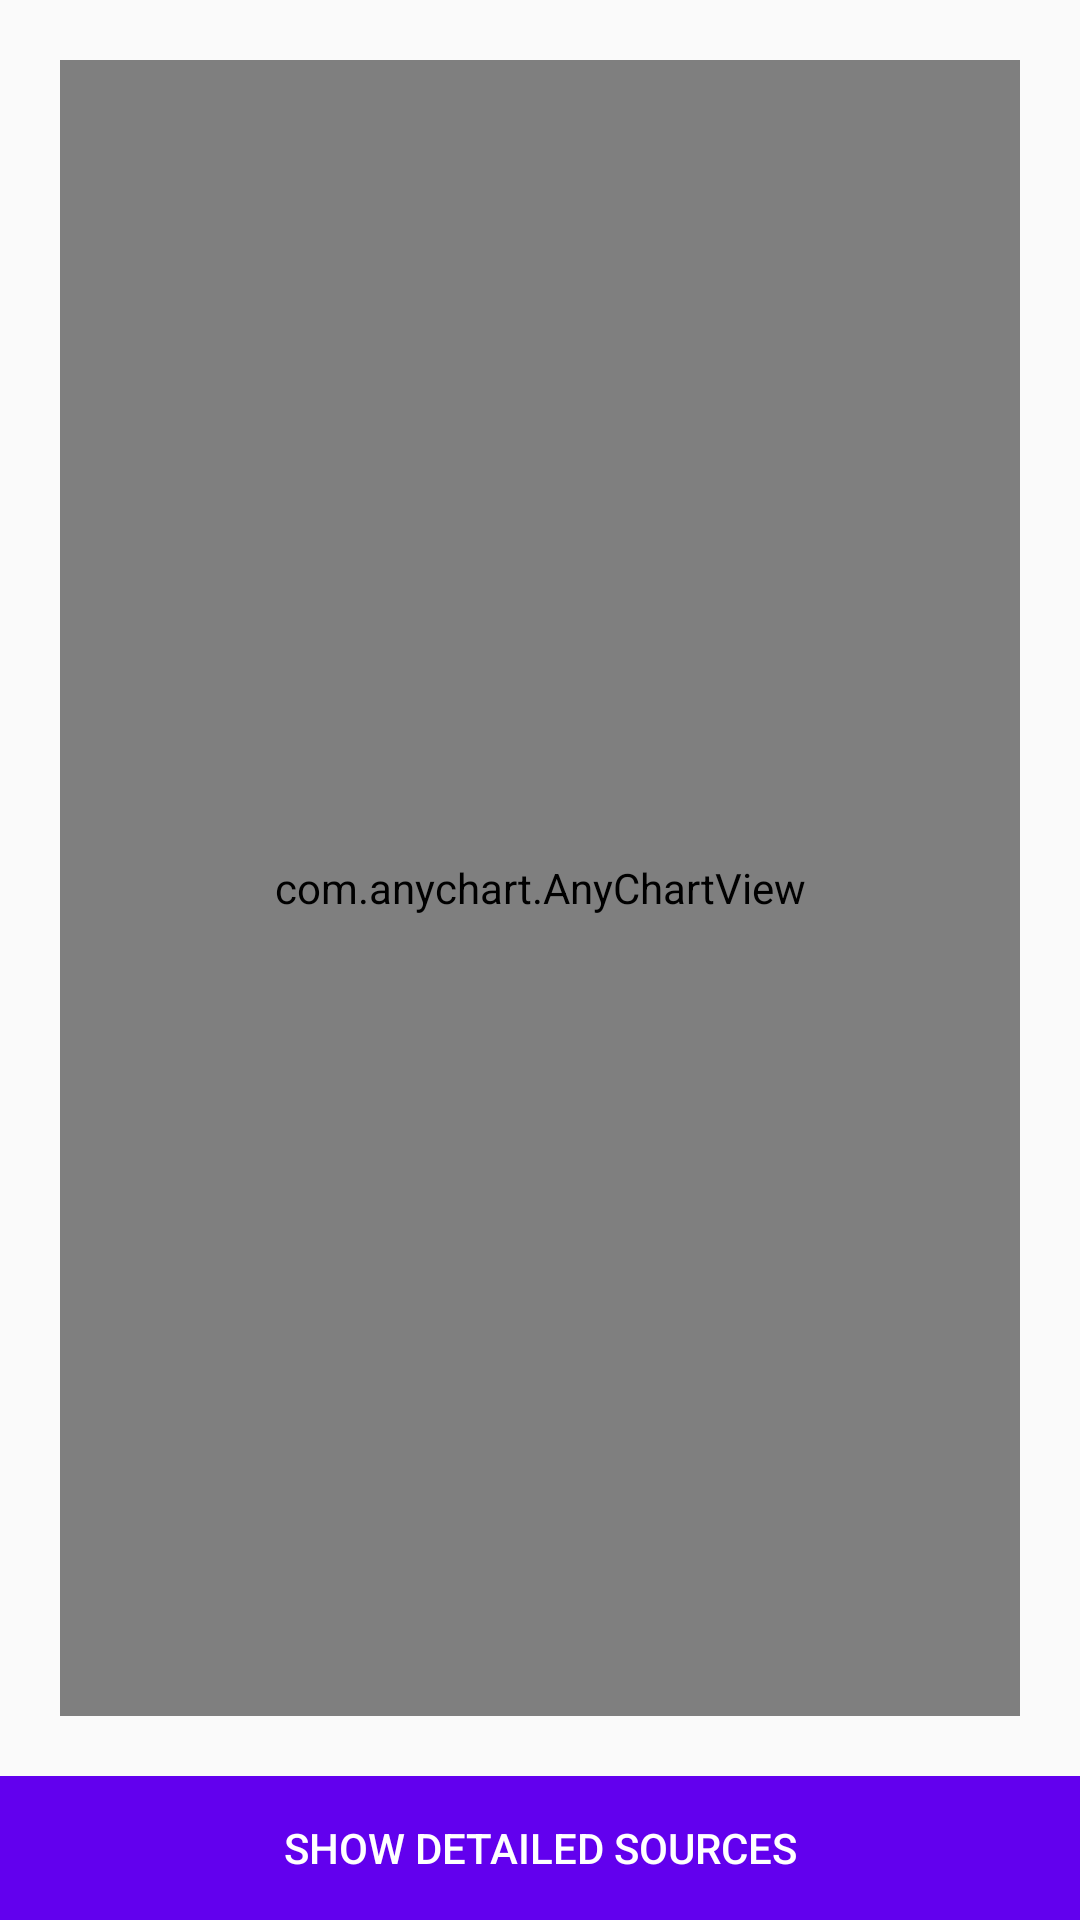

Produce the Android XML layout that renders to this screen, including the resource entries it uses.
<!-- AndroidManifest.xml: application theme AppTheme -->
<!-- res/layout/activity_detail.xml -->
<?xml version="1.0" encoding="utf-8"?>
<androidx.constraintlayout.widget.ConstraintLayout
        xmlns:android="http://schemas.android.com/apk/res/android"
        xmlns:tools="http://schemas.android.com/tools"
        xmlns:app="http://schemas.android.com/apk/res-auto"
        android:layout_width="match_parent"
        android:layout_height="match_parent"
        tools:context=".DetailActivity">


    <com.anychart.AnyChartView
    android:id="@+id/anyChartView"
    app:layout_constraintLeft_toLeftOf="parent"
    app:layout_constraintRight_toRightOf="parent"
    app:layout_constraintTop_toTopOf="parent"
    app:layout_constraintBottom_toTopOf="@id/btn"
    android:layout_width="0dp"
    android:layout_height="0dp"
    android:layout_margin="20dp"

    />

    <Button
            android:id="@+id/btn"
            style="@style/Widget.AppCompat.Button.Borderless.Colored"
            android:background="@color/colorPrimary"
            android:text="Show detailed sources"
            android:textColor="#FFF"
            android:layout_width="match_parent"

            android:layout_height="wrap_content"
            app:layout_constraintBottom_toBottomOf="parent"
    />



</androidx.constraintlayout.widget.ConstraintLayout>
<!-- resources referenced by this layout -->
<resources>
  <style name="AppTheme" parent="Theme.AppCompat.Light.DarkActionBar">
          
          <item name="colorPrimary">@color/colorPrimary</item>
          <item name="colorPrimaryDark">@color/colorPrimaryDark</item>
          <item name="colorAccent">@color/colorAccent</item>
          <item name="android:windowAnimationStyle">@style/CustomActivityAnimation</item>
      </style>
  <style name="CustomActivityAnimation" parent="@android:style/Animation.Activity">
          <item name="android:activityOpenEnterAnimation">@anim/slide_in_right</item>
          <item name="android:activityOpenExitAnimation">@anim/slide_out_left</item>
          <item name="android:activityCloseExitAnimation">@anim/slide_out_right</item>
          <item name="android:activityCloseEnterAnimation">@anim/slide_in</item>
      </style>
  <!-- not gathered from this repository: default colours our renderer supplied (Android Studio template values) -->
  <color name="colorPrimary">#FF6200EE</color>
  <color name="colorPrimaryDark">#FF3700B3</color>
  <color name="colorAccent">#FF03DAC5</color>
</resources>
